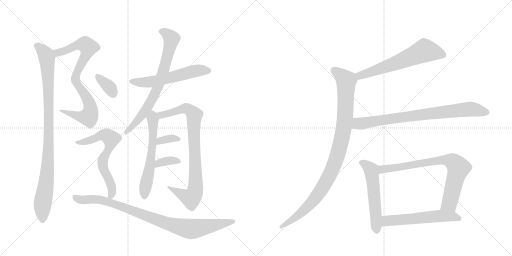
t = 0.00 s
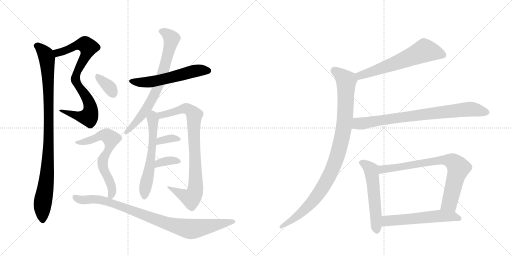
t = 2.81 s
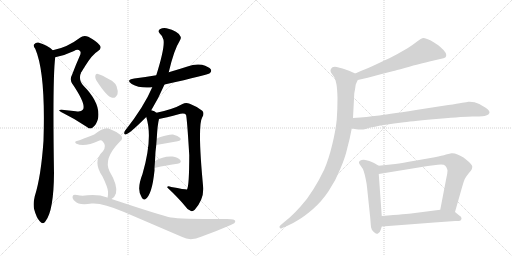
t = 5.62 s
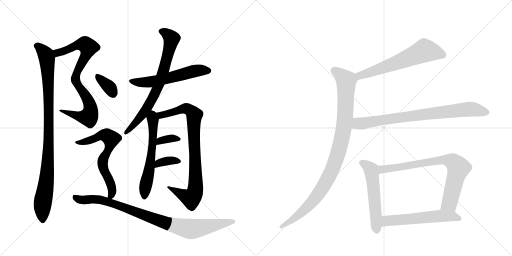
t = 8.42 s
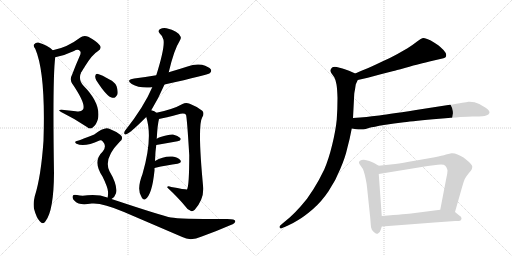
t = 11.23 s
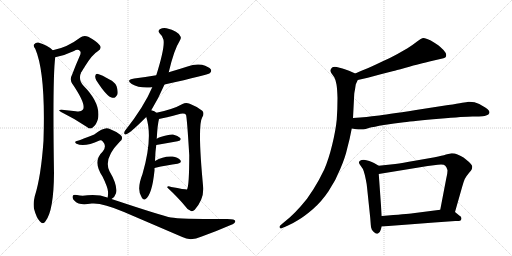
t = 14.04 s

The animated SVG that drew these frames (rendered in a browser with its animation timeline set to each time). Animation: 18 CSS @keyframes rules; one cycle of 14.04 s.

<svg version="1.1" viewBox="0 0 2048 1024" xmlns="http://www.w3.org/2000/svg">
  <g stroke="lightgray" stroke-dasharray="1,1" stroke-width="1" transform="scale(4, 4)">
    <line x1="0" y1="0" x2="256" y2="256"></line>
    <line x1="256" y1="0" x2="0" y2="256"></line>
    <line x1="128" y1="0" x2="128" y2="256"></line>
    <line x1="0" y1="128" x2="256" y2="128"></line>
    <line x1="256" y1="0" x2="512" y2="256"></line>
    <line x1="512" y1="0" x2="256" y2="256"></line>
    <line x1="384" y1="0" x2="384" y2="256"></line>
    <line x1="256" y1="128" x2="512" y2="128"></line>
  </g>
<g transform="scale(1, -1) translate(0, -850)">
   <style type="text/css">
    @keyframes keyframes0 {
      from {
       stroke: black;
       stroke-dashoffset: 553;
       stroke-width: 128;
       }
       64% {
       animation-timing-function: step-end;
       stroke: black;
       stroke-dashoffset: 0;
       stroke-width: 128;
       }
       to {
       stroke: black;
       stroke-width: 1024;
       }
       }
       #make-me-a-hanzi-animation-0 {
         animation: keyframes0 0.700033s both;
         animation-delay: 0.000000s;
         animation-timing-function: linear;
       }
    @keyframes keyframes1 {
      from {
       stroke: black;
       stroke-dashoffset: 541;
       stroke-width: 128;
       }
       64% {
       animation-timing-function: step-end;
       stroke: black;
       stroke-dashoffset: 0;
       stroke-width: 128;
       }
       to {
       stroke: black;
       stroke-width: 1024;
       }
       }
       #make-me-a-hanzi-animation-1 {
         animation: keyframes1 0.690267s both;
         animation-delay: 0.700033s;
         animation-timing-function: linear;
       }
    @keyframes keyframes2 {
      from {
       stroke: black;
       stroke-dashoffset: 970;
       stroke-width: 128;
       }
       76% {
       animation-timing-function: step-end;
       stroke: black;
       stroke-dashoffset: 0;
       stroke-width: 128;
       }
       to {
       stroke: black;
       stroke-width: 1024;
       }
       }
       #make-me-a-hanzi-animation-2 {
         animation: keyframes2 1.039388s both;
         animation-delay: 1.390299s;
         animation-timing-function: linear;
       }
    @keyframes keyframes3 {
      from {
       stroke: black;
       stroke-dashoffset: 566;
       stroke-width: 128;
       }
       65% {
       animation-timing-function: step-end;
       stroke: black;
       stroke-dashoffset: 0;
       stroke-width: 128;
       }
       to {
       stroke: black;
       stroke-width: 1024;
       }
       }
       #make-me-a-hanzi-animation-3 {
         animation: keyframes3 0.710612s both;
         animation-delay: 2.429688s;
         animation-timing-function: linear;
       }
    @keyframes keyframes4 {
      from {
       stroke: black;
       stroke-dashoffset: 734;
       stroke-width: 128;
       }
       70% {
       animation-timing-function: step-end;
       stroke: black;
       stroke-dashoffset: 0;
       stroke-width: 128;
       }
       to {
       stroke: black;
       stroke-width: 1024;
       }
       }
       #make-me-a-hanzi-animation-4 {
         animation: keyframes4 0.847331s both;
         animation-delay: 3.140299s;
         animation-timing-function: linear;
       }
    @keyframes keyframes5 {
      from {
       stroke: black;
       stroke-dashoffset: 594;
       stroke-width: 128;
       }
       66% {
       animation-timing-function: step-end;
       stroke: black;
       stroke-dashoffset: 0;
       stroke-width: 128;
       }
       to {
       stroke: black;
       stroke-width: 1024;
       }
       }
       #make-me-a-hanzi-animation-5 {
         animation: keyframes5 0.733398s both;
         animation-delay: 3.987630s;
         animation-timing-function: linear;
       }
    @keyframes keyframes6 {
      from {
       stroke: black;
       stroke-dashoffset: 847;
       stroke-width: 128;
       }
       73% {
       animation-timing-function: step-end;
       stroke: black;
       stroke-dashoffset: 0;
       stroke-width: 128;
       }
       to {
       stroke: black;
       stroke-width: 1024;
       }
       }
       #make-me-a-hanzi-animation-6 {
         animation: keyframes6 0.939290s both;
         animation-delay: 4.721029s;
         animation-timing-function: linear;
       }
    @keyframes keyframes7 {
      from {
       stroke: black;
       stroke-dashoffset: 343;
       stroke-width: 128;
       }
       53% {
       animation-timing-function: step-end;
       stroke: black;
       stroke-dashoffset: 0;
       stroke-width: 128;
       }
       to {
       stroke: black;
       stroke-width: 1024;
       }
       }
       #make-me-a-hanzi-animation-7 {
         animation: keyframes7 0.529134s both;
         animation-delay: 5.660319s;
         animation-timing-function: linear;
       }
    @keyframes keyframes8 {
      from {
       stroke: black;
       stroke-dashoffset: 353;
       stroke-width: 128;
       }
       53% {
       animation-timing-function: step-end;
       stroke: black;
       stroke-dashoffset: 0;
       stroke-width: 128;
       }
       to {
       stroke: black;
       stroke-width: 1024;
       }
       }
       #make-me-a-hanzi-animation-8 {
         animation: keyframes8 0.537272s both;
         animation-delay: 6.189453s;
         animation-timing-function: linear;
       }
    @keyframes keyframes9 {
      from {
       stroke: black;
       stroke-dashoffset: 346;
       stroke-width: 128;
       }
       53% {
       animation-timing-function: step-end;
       stroke: black;
       stroke-dashoffset: 0;
       stroke-width: 128;
       }
       to {
       stroke: black;
       stroke-width: 1024;
       }
       }
       #make-me-a-hanzi-animation-9 {
         animation: keyframes9 0.531576s both;
         animation-delay: 6.726725s;
         animation-timing-function: linear;
       }
    @keyframes keyframes10 {
      from {
       stroke: black;
       stroke-dashoffset: 655;
       stroke-width: 128;
       }
       68% {
       animation-timing-function: step-end;
       stroke: black;
       stroke-dashoffset: 0;
       stroke-width: 128;
       }
       to {
       stroke: black;
       stroke-width: 1024;
       }
       }
       #make-me-a-hanzi-animation-10 {
         animation: keyframes10 0.783040s both;
         animation-delay: 7.258301s;
         animation-timing-function: linear;
       }
    @keyframes keyframes11 {
      from {
       stroke: black;
       stroke-dashoffset: 914;
       stroke-width: 128;
       }
       75% {
       animation-timing-function: step-end;
       stroke: black;
       stroke-dashoffset: 0;
       stroke-width: 128;
       }
       to {
       stroke: black;
       stroke-width: 1024;
       }
       }
       #make-me-a-hanzi-animation-11 {
         animation: keyframes11 0.993815s both;
         animation-delay: 8.041341s;
         animation-timing-function: linear;
       }
    @keyframes keyframes12 {
      from {
       stroke: black;
       stroke-dashoffset: 621;
       stroke-width: 128;
       }
       67% {
       animation-timing-function: step-end;
       stroke: black;
       stroke-dashoffset: 0;
       stroke-width: 128;
       }
       to {
       stroke: black;
       stroke-width: 1024;
       }
       }
       #make-me-a-hanzi-animation-12 {
         animation: keyframes12 0.755371s both;
         animation-delay: 9.035156s;
         animation-timing-function: linear;
       }
    @keyframes keyframes13 {
      from {
       stroke: black;
       stroke-dashoffset: 995;
       stroke-width: 128;
       }
       76% {
       animation-timing-function: step-end;
       stroke: black;
       stroke-dashoffset: 0;
       stroke-width: 128;
       }
       to {
       stroke: black;
       stroke-width: 1024;
       }
       }
       #make-me-a-hanzi-animation-13 {
         animation: keyframes13 1.059733s both;
         animation-delay: 9.790527s;
         animation-timing-function: linear;
       }
    @keyframes keyframes14 {
      from {
       stroke: black;
       stroke-dashoffset: 802;
       stroke-width: 128;
       }
       72% {
       animation-timing-function: step-end;
       stroke: black;
       stroke-dashoffset: 0;
       stroke-width: 128;
       }
       to {
       stroke: black;
       stroke-width: 1024;
       }
       }
       #make-me-a-hanzi-animation-14 {
         animation: keyframes14 0.902669s both;
         animation-delay: 10.850260s;
         animation-timing-function: linear;
       }
    @keyframes keyframes15 {
      from {
       stroke: black;
       stroke-dashoffset: 550;
       stroke-width: 128;
       }
       64% {
       animation-timing-function: step-end;
       stroke: black;
       stroke-dashoffset: 0;
       stroke-width: 128;
       }
       to {
       stroke: black;
       stroke-width: 1024;
       }
       }
       #make-me-a-hanzi-animation-15 {
         animation: keyframes15 0.697591s both;
         animation-delay: 11.752930s;
         animation-timing-function: linear;
       }
    @keyframes keyframes16 {
      from {
       stroke: black;
       stroke-dashoffset: 769;
       stroke-width: 128;
       }
       71% {
       animation-timing-function: step-end;
       stroke: black;
       stroke-dashoffset: 0;
       stroke-width: 128;
       }
       to {
       stroke: black;
       stroke-width: 1024;
       }
       }
       #make-me-a-hanzi-animation-16 {
         animation: keyframes16 0.875814s both;
         animation-delay: 12.450521s;
         animation-timing-function: linear;
       }
    @keyframes keyframes17 {
      from {
       stroke: black;
       stroke-dashoffset: 568;
       stroke-width: 128;
       }
       65% {
       animation-timing-function: step-end;
       stroke: black;
       stroke-dashoffset: 0;
       stroke-width: 128;
       }
       to {
       stroke: black;
       stroke-width: 1024;
       }
       }
       #make-me-a-hanzi-animation-17 {
         animation: keyframes17 0.712240s both;
         animation-delay: 13.326335s;
         animation-timing-function: linear;
       }
</style>
<path d="M 221 621 Q 258 628 296 646 Q 311 656 320 646 Q 326 640 318 624 Q 302 588 289 553 Q 277 531 290 514 C 292 510 324 560 340 585 Q 370 633 391 645 Q 409 657 399 669 Q 387 685 353 703 Q 334 710 320 699 Q 269 660 211 649 C 182 643 192 615 221 621 Z" fill="lightgray"></path> 
<path d="M 290 514 Q 347 430 331 411 Q 324 401 303 405 Q 276 409 247 411 Q 225 412 250 399 Q 301 374 348 342 Q 361 330 373 342 Q 386 352 392 375 Q 404 436 334 507 Q 303 541 340 585 C 358 609 288 517 290 514 Z" fill="lightgray"></path> 
<path d="M 211 649 Q 190 670 153 680 Q 143 681 136 672 Q 132 666 141 655 Q 183 558 174 287 Q 164 143 139 65 Q 132 37 136 15 Q 146 -22 159 -35 Q 172 -50 182 -35 Q 215 7 216 158 Q 210 539 221 621 C 223 640 223 640 211 649 Z" fill="lightgray"></path> 
<path d="M 658 512 Q 833 551 839 557 Q 848 564 843 573 Q 836 583 808 591 Q 778 595 750 584 Q 713 572 675 561 L 625 549 Q 582 542 537 536 Q 501 530 527 514 Q 557 496 609 501 L 658 512 Z" fill="lightgray"></path> 
<path d="M 605 409 Q 633 454 658 512 L 675 561 Q 696 651 719 687 Q 726 697 722 704 Q 713 726 666 737 Q 653 741 639 733 Q 630 726 639 716 Q 651 706 654 691 Q 660 660 625 549 L 609 501 Q 576 423 500 327 Q 493 314 501 312 Q 505 311 516 319 Q 534 331 585 382 L 605 409 Z" fill="lightgray"></path> 
<path d="M 620 206 Q 621 243 625 270 L 627 295 Q 630 352 636 374 C 640 390 640 390 626 399 Q 619 406 605 409 C 576 418 577 411 585 382 Q 612 297 570 154 Q 545 90 567 60 Q 573 48 581 53 Q 608 69 618 168 L 618 178 L 620 206 Z" fill="lightgray"></path> 
<path d="M 636 374 Q 658 378 722 395 Q 738 399 744 391 Q 748 379 757 230 Q 757 106 748 92 Q 745 91 685 102 Q 669 109 669 100 Q 714 58 740 26 Q 750 10 764 6 Q 771 3 779 11 Q 815 53 813 98 Q 789 347 809 381 Q 819 397 809 407 Q 790 423 759 435 Q 743 441 730 434 Q 693 413 626 399 C 597 392 607 368 636 374 Z" fill="lightgray"></path> 
<path d="M 625 270 Q 674 279 710 285 Q 728 289 721 298 Q 712 308 692 312 Q 674 313 642 302 Q 633 299 627 295 C 601 279 595 265 625 270 Z" fill="lightgray"></path> 
<path d="M 618 178 Q 670 190 710 195 Q 729 199 721 210 Q 711 222 690 224 Q 654 227 620 206 C 594 191 589 171 618 178 Z" fill="lightgray"></path> 
<path d="M 385 529 Q 428 462 449 459 Q 462 456 470 473 Q 473 486 466 506 Q 459 522 438 532 Q 407 551 392 554 Q 383 557 381 546 Q 380 539 385 529 Z" fill="lightgray"></path> 
<path d="M 446 54 Q 459 61 464 77 Q 471 110 438 165 Q 413 216 479 283 Q 497 298 481 311 Q 465 324 437 335 Q 419 345 377 312 Q 314 287 308 286 Q 302 286 301 282 Q 300 278 306 275 Q 337 260 398 288 Q 405 291 412 283 Q 428 265 411 244 Q 369 205 410 144 Q 431 101 432 84 Q 433 68 430 59 C 427 38 427 38 446 54 Z" fill="lightgray"></path> 
<path d="M 430 59 Q 430 60 429 60 Q 395 73 350 69 Q 328 65 308 70 Q 293 73 291 66 Q 287 56 300 45 Q 316 27 367 36 Q 409 40 496 2 L 729 -98 Q 762 -116 807 -96 Q 868 -74 923 -50 Q 942 -43 941 -34 Q 941 -24 894 -26 Q 717 -26 684 -20 Q 651 -14 446 54 L 430 59 Z" fill="lightgray"></path> 
<path d="M 1431 530 L 1471 539 L 1523 553 L 1574 566 Q 1581 568 1619 578 Q 1658 590 1678 594 Q 1699 600 1735 608 L 1761 614 Q 1777 618 1781 620 Q 1785 623 1785 630 Q 1785 638 1774 650 Q 1763 661 1753 669 Q 1743 676 1723 688 Q 1703 698 1694 698 Q 1685 697 1667 683 Q 1648 668 1630 657 L 1588 633 Q 1565 620 1531 605 Q 1498 589 1473 578 Q 1447 568 1421 556 C 1394 544 1402 523 1431 530 Z" fill="lightgray"></path> 
<path d="M 1421 556 L 1396 567 Q 1381 573 1370 576 Q 1358 580 1347 582 Q 1342 583 1339 583 Q 1333 583 1330 581 Q 1325 578 1323 572 Q 1322 570 1322 568 Q 1322 563 1325 558 L 1337 541 Q 1343 531 1346 512 Q 1349 494 1350 458 Q 1350 415 1347 372 Q 1343 330 1329 272 Q 1315 214 1297 172 Q 1277 130 1253 92 Q 1229 53 1203 25 Q 1179 -2 1160 -19 L 1130 -44 L 1120 -53 Q 1118 -55 1118 -57 Q 1118 -59 1119 -61 Q 1120 -64 1123 -64 Q 1125 -64 1129 -62 L 1150 -53 Q 1169 -45 1193 -30 Q 1217 -16 1251 13 Q 1285 42 1314 85 Q 1343 128 1361 174 Q 1381 220 1389 257 Q 1399 293 1407 336 L 1412 378 L 1417 475 Q 1417 478 1420 492 Q 1422 506 1423 512 Q 1425 517 1431 530 C 1438 548 1438 548 1421 556 Z" fill="lightgray"></path> 
<path d="M 1407 336 L 1425 333 Q 1434 332 1442 332 L 1449 332 Q 1455 332 1475 338 Q 1495 343 1536 350 Q 1577 356 1616 361 Q 1655 366 1757 375 Q 1859 384 1890 384 Q 1922 384 1930 385 Q 1938 386 1947 389 Q 1955 392 1957 397 Q 1958 399 1958 400 Q 1958 404 1955 408 Q 1951 414 1941 420 L 1917 434 Q 1899 443 1878 443 L 1874 443 Q 1867 442 1849 439 Q 1831 435 1793 430 L 1664 410 Q 1541 391 1507 387 Q 1472 382 1412 378 C 1382 376 1377 341 1407 336 Z" fill="lightgray"></path> 
<path d="M 1515 187 L 1496 198 Q 1488 203 1477 206 Q 1465 210 1455 211 Q 1445 211 1440 207 Q 1436 205 1436 200 L 1436 198 Q 1437 194 1444 185 Q 1451 177 1455 165 Q 1459 153 1463 133 Q 1467 114 1468 102 L 1481 -22 L 1483 -48 Q 1483 -58 1487 -68 Q 1491 -76 1499 -81 Q 1503 -85 1508 -85 Q 1510 -85 1512 -84 Q 1519 -83 1523 -69 L 1527 -56 L 1527 -14 L 1515 154 C 1513 184 1517 186 1515 187 Z" fill="lightgray"></path> 
<path d="M 1820 2 L 1849 104 Q 1855 125 1859 134 Q 1864 144 1875 157 Q 1886 170 1887 173 Q 1889 178 1889 184 Q 1889 190 1876 202 Q 1863 214 1854 220 Q 1844 226 1830 232 Q 1819 237 1809 237 L 1806 237 Q 1800 236 1784 232 Q 1769 227 1739 221 L 1659 207 Q 1609 198 1581 194 L 1515 187 C 1485 184 1485 149 1515 154 L 1711 186 L 1751 191 Q 1758 192 1764 192 Q 1777 192 1781 187 Q 1787 181 1789 172 Q 1790 170 1790 167 Q 1790 157 1785 136 L 1761 11 C 1755 -18 1812 -27 1820 2 Z" fill="lightgray"></path> 
<path d="M 1527 -56 L 1633 -48 L 1737 -40 L 1821 -34 Q 1839 -34 1842 -32 Q 1845 -30 1846 -24 L 1846 -23 Q 1846 -17 1837 -12 L 1820 2 C 1803 16 1791 15 1761 11 L 1652 -3 Q 1629 -6 1527 -14 C 1497 -16 1497 -58 1527 -56 Z" fill="lightgray"></path> 
      <clipPath id="make-me-a-hanzi-clip-0">
      <path d="M 221 621 Q 258 628 296 646 Q 311 656 320 646 Q 326 640 318 624 Q 302 588 289 553 Q 277 531 290 514 C 292 510 324 560 340 585 Q 370 633 391 645 Q 409 657 399 669 Q 387 685 353 703 Q 334 710 320 699 Q 269 660 211 649 C 182 643 192 615 221 621 Z" fill="lightgray"></path>
      </clipPath>
      <path clip-path="url(#make-me-a-hanzi-clip-0)" d="M 220 644 L 240 640 L 329 673 L 340 673 L 353 660 L 341 622 L 295 543 L 291 522 " fill="none" id="make-me-a-hanzi-animation-0" stroke-dasharray="425 850" stroke-linecap="round"></path>

      <clipPath id="make-me-a-hanzi-clip-1">
      <path d="M 290 514 Q 347 430 331 411 Q 324 401 303 405 Q 276 409 247 411 Q 225 412 250 399 Q 301 374 348 342 Q 361 330 373 342 Q 386 352 392 375 Q 404 436 334 507 Q 303 541 340 585 C 358 609 288 517 290 514 Z" fill="lightgray"></path>
      </clipPath>
      <path clip-path="url(#make-me-a-hanzi-clip-1)" d="M 320 544 L 314 541 L 309 510 L 354 447 L 363 412 L 357 386 L 331 382 L 254 406 " fill="none" id="make-me-a-hanzi-animation-1" stroke-dasharray="413 826" stroke-linecap="round"></path>

      <clipPath id="make-me-a-hanzi-clip-2">
      <path d="M 211 649 Q 190 670 153 680 Q 143 681 136 672 Q 132 666 141 655 Q 183 558 174 287 Q 164 143 139 65 Q 132 37 136 15 Q 146 -22 159 -35 Q 172 -50 182 -35 Q 215 7 216 158 Q 210 539 221 621 C 223 640 223 640 211 649 Z" fill="lightgray"></path>
      </clipPath>
      <path clip-path="url(#make-me-a-hanzi-clip-2)" d="M 147 667 L 180 636 L 188 615 L 195 464 L 192 196 L 170 32 L 171 -30 " fill="none" id="make-me-a-hanzi-animation-2" stroke-dasharray="842 1684" stroke-linecap="round"></path>

      <clipPath id="make-me-a-hanzi-clip-3">
      <path d="M 658 512 Q 833 551 839 557 Q 848 564 843 573 Q 836 583 808 591 Q 778 595 750 584 Q 713 572 675 561 L 625 549 Q 582 542 537 536 Q 501 530 527 514 Q 557 496 609 501 L 658 512 Z" fill="lightgray"></path>
      </clipPath>
      <path clip-path="url(#make-me-a-hanzi-clip-3)" d="M 529 526 L 599 522 L 668 534 L 787 568 L 833 567 " fill="none" id="make-me-a-hanzi-animation-3" stroke-dasharray="438 876" stroke-linecap="round"></path>

      <clipPath id="make-me-a-hanzi-clip-4">
      <path d="M 605 409 Q 633 454 658 512 L 675 561 Q 696 651 719 687 Q 726 697 722 704 Q 713 726 666 737 Q 653 741 639 733 Q 630 726 639 716 Q 651 706 654 691 Q 660 660 625 549 L 609 501 Q 576 423 500 327 Q 493 314 501 312 Q 505 311 516 319 Q 534 331 585 382 L 605 409 Z" fill="lightgray"></path>
      </clipPath>
      <path clip-path="url(#make-me-a-hanzi-clip-4)" d="M 645 725 L 669 715 L 686 696 L 635 512 L 612 460 L 566 385 L 502 320 " fill="none" id="make-me-a-hanzi-animation-4" stroke-dasharray="606 1212" stroke-linecap="round"></path>

      <clipPath id="make-me-a-hanzi-clip-5">
      <path d="M 620 206 Q 621 243 625 270 L 627 295 Q 630 352 636 374 C 640 390 640 390 626 399 Q 619 406 605 409 C 576 418 577 411 585 382 Q 612 297 570 154 Q 545 90 567 60 Q 573 48 581 53 Q 608 69 618 168 L 618 178 L 620 206 Z" fill="lightgray"></path>
      </clipPath>
      <path clip-path="url(#make-me-a-hanzi-clip-5)" d="M 609 399 L 613 307 L 607 242 L 578 64 " fill="none" id="make-me-a-hanzi-animation-5" stroke-dasharray="466 932" stroke-linecap="round"></path>

      <clipPath id="make-me-a-hanzi-clip-6">
      <path d="M 636 374 Q 658 378 722 395 Q 738 399 744 391 Q 748 379 757 230 Q 757 106 748 92 Q 745 91 685 102 Q 669 109 669 100 Q 714 58 740 26 Q 750 10 764 6 Q 771 3 779 11 Q 815 53 813 98 Q 789 347 809 381 Q 819 397 809 407 Q 790 423 759 435 Q 743 441 730 434 Q 693 413 626 399 C 597 392 607 368 636 374 Z" fill="lightgray"></path>
      </clipPath>
      <path clip-path="url(#make-me-a-hanzi-clip-6)" d="M 636 396 L 647 389 L 742 416 L 758 411 L 777 390 L 775 292 L 784 109 L 776 71 L 764 57 L 677 97 " fill="none" id="make-me-a-hanzi-animation-6" stroke-dasharray="719 1438" stroke-linecap="round"></path>

      <clipPath id="make-me-a-hanzi-clip-7">
      <path d="M 625 270 Q 674 279 710 285 Q 728 289 721 298 Q 712 308 692 312 Q 674 313 642 302 Q 633 299 627 295 C 601 279 595 265 625 270 Z" fill="lightgray"></path>
      </clipPath>
      <path clip-path="url(#make-me-a-hanzi-clip-7)" d="M 632 276 L 639 286 L 667 294 L 713 293 " fill="none" id="make-me-a-hanzi-animation-7" stroke-dasharray="215 430" stroke-linecap="round"></path>

      <clipPath id="make-me-a-hanzi-clip-8">
      <path d="M 618 178 Q 670 190 710 195 Q 729 199 721 210 Q 711 222 690 224 Q 654 227 620 206 C 594 191 589 171 618 178 Z" fill="lightgray"></path>
      </clipPath>
      <path clip-path="url(#make-me-a-hanzi-clip-8)" d="M 625 185 L 634 198 L 646 202 L 694 209 L 713 204 " fill="none" id="make-me-a-hanzi-animation-8" stroke-dasharray="225 450" stroke-linecap="round"></path>

      <clipPath id="make-me-a-hanzi-clip-9">
      <path d="M 385 529 Q 428 462 449 459 Q 462 456 470 473 Q 473 486 466 506 Q 459 522 438 532 Q 407 551 392 554 Q 383 557 381 546 Q 380 539 385 529 Z" fill="lightgray"></path>
      </clipPath>
      <path clip-path="url(#make-me-a-hanzi-clip-9)" d="M 392 543 L 432 507 L 452 477 " fill="none" id="make-me-a-hanzi-animation-9" stroke-dasharray="218 436" stroke-linecap="round"></path>

      <clipPath id="make-me-a-hanzi-clip-10">
      <path d="M 446 54 Q 459 61 464 77 Q 471 110 438 165 Q 413 216 479 283 Q 497 298 481 311 Q 465 324 437 335 Q 419 345 377 312 Q 314 287 308 286 Q 302 286 301 282 Q 300 278 306 275 Q 337 260 398 288 Q 405 291 412 283 Q 428 265 411 244 Q 369 205 410 144 Q 431 101 432 84 Q 433 68 430 59 C 427 38 427 38 446 54 Z" fill="lightgray"></path>
      </clipPath>
      <path clip-path="url(#make-me-a-hanzi-clip-10)" d="M 306 281 L 365 290 L 394 306 L 422 309 L 442 298 L 442 271 L 411 208 L 413 176 L 446 105 L 449 84 L 445 68 L 436 63 " fill="none" id="make-me-a-hanzi-animation-10" stroke-dasharray="527 1054" stroke-linecap="round"></path>

      <clipPath id="make-me-a-hanzi-clip-11">
      <path d="M 430 59 Q 430 60 429 60 Q 395 73 350 69 Q 328 65 308 70 Q 293 73 291 66 Q 287 56 300 45 Q 316 27 367 36 Q 409 40 496 2 L 729 -98 Q 762 -116 807 -96 Q 868 -74 923 -50 Q 942 -43 941 -34 Q 941 -24 894 -26 Q 717 -26 684 -20 Q 651 -14 446 54 L 430 59 Z" fill="lightgray"></path>
      </clipPath>
      <path clip-path="url(#make-me-a-hanzi-clip-11)" d="M 300 61 L 319 51 L 375 54 L 418 48 L 659 -41 L 764 -66 L 934 -36 " fill="none" id="make-me-a-hanzi-animation-11" stroke-dasharray="786 1572" stroke-linecap="round"></path>

      <clipPath id="make-me-a-hanzi-clip-12">
      <path d="M 1431 530 L 1471 539 L 1523 553 L 1574 566 Q 1581 568 1619 578 Q 1658 590 1678 594 Q 1699 600 1735 608 L 1761 614 Q 1777 618 1781 620 Q 1785 623 1785 630 Q 1785 638 1774 650 Q 1763 661 1753 669 Q 1743 676 1723 688 Q 1703 698 1694 698 Q 1685 697 1667 683 Q 1648 668 1630 657 L 1588 633 Q 1565 620 1531 605 Q 1498 589 1473 578 Q 1447 568 1421 556 C 1394 544 1402 523 1431 530 Z" fill="lightgray"></path>
      </clipPath>
      <path clip-path="url(#make-me-a-hanzi-clip-12)" d="M 1774 629 L 1698 648 L 1486 562 L 1441 548 L 1431 552 " fill="none" id="make-me-a-hanzi-animation-12" stroke-dasharray="493 986" stroke-linecap="round"></path>

      <clipPath id="make-me-a-hanzi-clip-13">
      <path d="M 1421 556 L 1396 567 Q 1381 573 1370 576 Q 1358 580 1347 582 Q 1342 583 1339 583 Q 1333 583 1330 581 Q 1325 578 1323 572 Q 1322 570 1322 568 Q 1322 563 1325 558 L 1337 541 Q 1343 531 1346 512 Q 1349 494 1350 458 Q 1350 415 1347 372 Q 1343 330 1329 272 Q 1315 214 1297 172 Q 1277 130 1253 92 Q 1229 53 1203 25 Q 1179 -2 1160 -19 L 1130 -44 L 1120 -53 Q 1118 -55 1118 -57 Q 1118 -59 1119 -61 Q 1120 -64 1123 -64 Q 1125 -64 1129 -62 L 1150 -53 Q 1169 -45 1193 -30 Q 1217 -16 1251 13 Q 1285 42 1314 85 Q 1343 128 1361 174 Q 1381 220 1389 257 Q 1399 293 1407 336 L 1412 378 L 1417 475 Q 1417 478 1420 492 Q 1422 506 1423 512 Q 1425 517 1431 530 C 1438 548 1438 548 1421 556 Z" fill="lightgray"></path>
      </clipPath>
      <path clip-path="url(#make-me-a-hanzi-clip-13)" d="M 1336 567 L 1385 527 L 1380 375 L 1367 295 L 1347 221 L 1309 130 L 1260 56 L 1180 -22 L 1124 -58 " fill="none" id="make-me-a-hanzi-animation-13" stroke-dasharray="867 1734" stroke-linecap="round"></path>

      <clipPath id="make-me-a-hanzi-clip-14">
      <path d="M 1407 336 L 1425 333 Q 1434 332 1442 332 L 1449 332 Q 1455 332 1475 338 Q 1495 343 1536 350 Q 1577 356 1616 361 Q 1655 366 1757 375 Q 1859 384 1890 384 Q 1922 384 1930 385 Q 1938 386 1947 389 Q 1955 392 1957 397 Q 1958 399 1958 400 Q 1958 404 1955 408 Q 1951 414 1941 420 L 1917 434 Q 1899 443 1878 443 L 1874 443 Q 1867 442 1849 439 Q 1831 435 1793 430 L 1664 410 Q 1541 391 1507 387 Q 1472 382 1412 378 C 1382 376 1377 341 1407 336 Z" fill="lightgray"></path>
      </clipPath>
      <path clip-path="url(#make-me-a-hanzi-clip-14)" d="M 1413 342 L 1430 355 L 1849 411 L 1883 414 L 1949 401 " fill="none" id="make-me-a-hanzi-animation-14" stroke-dasharray="674 1348" stroke-linecap="round"></path>

      <clipPath id="make-me-a-hanzi-clip-15">
      <path d="M 1515 187 L 1496 198 Q 1488 203 1477 206 Q 1465 210 1455 211 Q 1445 211 1440 207 Q 1436 205 1436 200 L 1436 198 Q 1437 194 1444 185 Q 1451 177 1455 165 Q 1459 153 1463 133 Q 1467 114 1468 102 L 1481 -22 L 1483 -48 Q 1483 -58 1487 -68 Q 1491 -76 1499 -81 Q 1503 -85 1508 -85 Q 1510 -85 1512 -84 Q 1519 -83 1523 -69 L 1527 -56 L 1527 -14 L 1515 154 C 1513 184 1517 186 1515 187 Z" fill="lightgray"></path>
      </clipPath>
      <path clip-path="url(#make-me-a-hanzi-clip-15)" d="M 1446 199 L 1466 189 L 1485 169 L 1507 -74 " fill="none" id="make-me-a-hanzi-animation-15" stroke-dasharray="422 844" stroke-linecap="round"></path>

      <clipPath id="make-me-a-hanzi-clip-16">
      <path d="M 1820 2 L 1849 104 Q 1855 125 1859 134 Q 1864 144 1875 157 Q 1886 170 1887 173 Q 1889 178 1889 184 Q 1889 190 1876 202 Q 1863 214 1854 220 Q 1844 226 1830 232 Q 1819 237 1809 237 L 1806 237 Q 1800 236 1784 232 Q 1769 227 1739 221 L 1659 207 Q 1609 198 1581 194 L 1515 187 C 1485 184 1485 149 1515 154 L 1711 186 L 1751 191 Q 1758 192 1764 192 Q 1777 192 1781 187 Q 1787 181 1789 172 Q 1790 170 1790 167 Q 1790 157 1785 136 L 1761 11 C 1755 -18 1812 -27 1820 2 Z" fill="lightgray"></path>
      </clipPath>
      <path clip-path="url(#make-me-a-hanzi-clip-16)" d="M 1522 160 L 1531 173 L 1681 197 L 1771 210 L 1808 205 L 1834 178 L 1798 37 L 1770 17 " fill="none" id="make-me-a-hanzi-animation-16" stroke-dasharray="641 1282" stroke-linecap="round"></path>

      <clipPath id="make-me-a-hanzi-clip-17">
      <path d="M 1527 -56 L 1633 -48 L 1737 -40 L 1821 -34 Q 1839 -34 1842 -32 Q 1845 -30 1846 -24 L 1846 -23 Q 1846 -17 1837 -12 L 1820 2 C 1803 16 1791 15 1761 11 L 1652 -3 Q 1629 -6 1527 -14 C 1497 -16 1497 -58 1527 -56 Z" fill="lightgray"></path>
      </clipPath>
      <path clip-path="url(#make-me-a-hanzi-clip-17)" d="M 1534 -49 L 1546 -35 L 1563 -32 L 1765 -13 L 1810 -15 L 1837 -24 " fill="none" id="make-me-a-hanzi-animation-17" stroke-dasharray="440 880" stroke-linecap="round"></path>

</g>
</svg>
